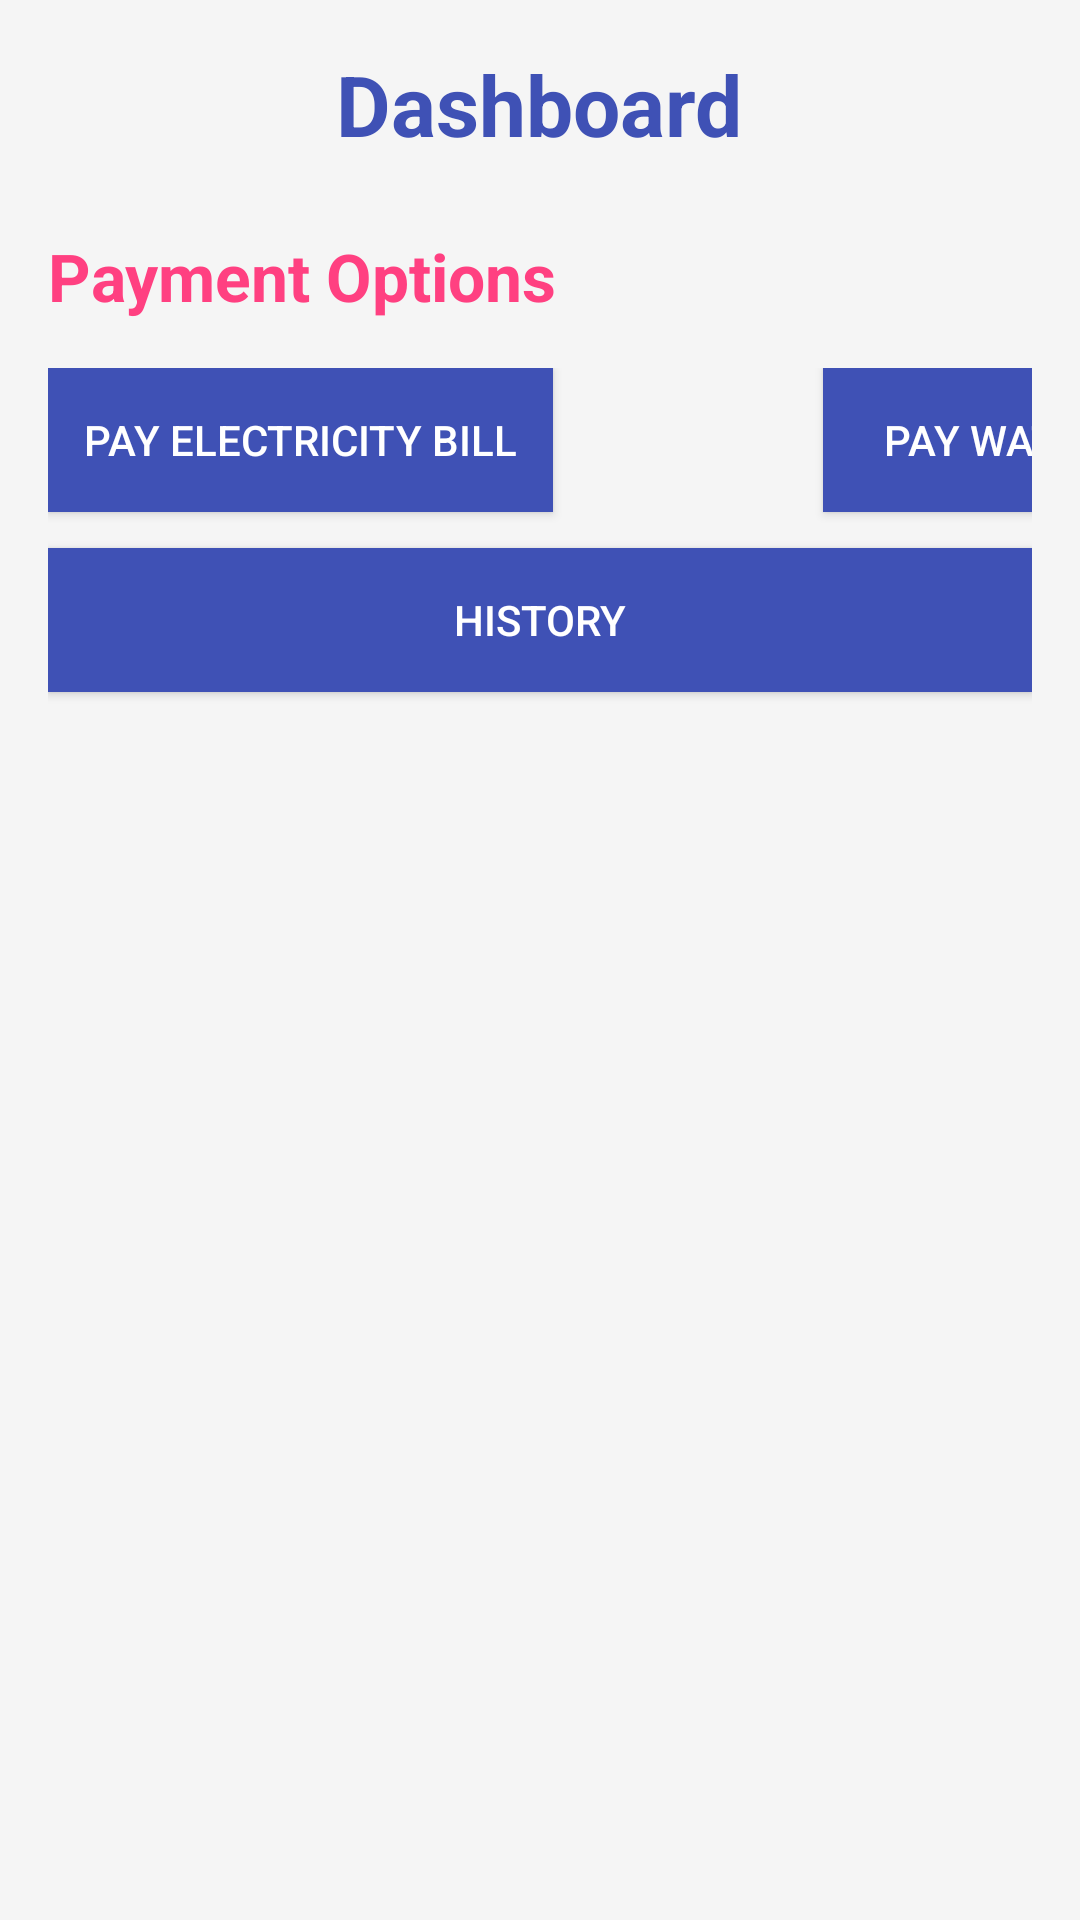

Layout XML and referenced resources for this Android screen:
<!-- AndroidManifest.xml: application theme Theme.UtilityPayment -->
<!-- res/layout/activity_dash_board.xml -->
<?xml version="1.0" encoding="utf-8"?>
<RelativeLayout xmlns:android="http://schemas.android.com/apk/res/android"
    xmlns:app="http://schemas.android.com/apk/res-auto"
    xmlns:tools="http://schemas.android.com/tools"
    android:layout_width="match_parent"
    android:layout_height="match_parent"
    android:padding="16dp"
    android:background="@color/background_color">

    
    <TextView
        android:id="@+id/titleTextView"
        android:layout_width="wrap_content"
        android:layout_height="wrap_content"
        android:text="@string/dashboard"
        android:textSize="28sp"
        android:textStyle="bold"
        android:textColor="@color/primary_color"
        android:layout_centerHorizontal="true"
        android:layout_marginBottom="24dp"/>



    
    <TextView
        android:id="@+id/paymentOptionsTextView"
        android:layout_width="wrap_content"
        android:layout_height="wrap_content"
        android:text="Payment Options"
        android:textSize="22sp"
        android:textStyle="bold"
        android:textColor="@color/secondary_color"
        android:layout_below="@id/titleTextView"
        android:layout_marginBottom="16dp"/>
<LinearLayout
    android:layout_width="match_parent"
    android:layout_height="wrap_content"
    android:id="@+id/waterandElectricity"
    android:layout_below="@+id/paymentOptionsTextView">

    <Button
        android:id="@+id/payElectricityBillButton"
        android:layout_width="wrap_content"
        android:layout_height="wrap_content"
        android:layout_marginBottom="12dp"
        android:background="@drawable/button_background"
        android:padding="12dp"
        android:text="@string/pay_electricity_bill"
        android:textColor="@android:color/white" />

    <Button
        android:id="@+id/payWaterBillButton"
        android:layout_width="147dp"
        android:layout_height="wrap_content"
        android:layout_marginStart="90dp"
        android:layout_marginBottom="12dp"
        android:background="@drawable/button_background"
        android:padding="12dp"
        android:text="@string/pay_water"
        android:textColor="@android:color/white" />
</LinearLayout>

    <Button
        android:id="@+id/viewPaymentHistoryButton"
        android:layout_width="match_parent"
        android:layout_height="wrap_content"
        android:text="@string/history"
        android:background="@drawable/button_background"
        android:textColor="@android:color/white"
        android:layout_below="@id/waterandElectricity"
        android:padding="12dp"/>

</RelativeLayout>
<!-- resources referenced by this layout -->
<resources>
  <color name="background_color">#F5F5F5</color>
  <color name="primary_color">#3F51B5</color>
  <color name="secondary_color">#FF4081</color>
  <!-- drawable button_background (drawable) -->
  <?xml version="1.0" encoding="utf-8"?>
  <selector xmlns:android="http://schemas.android.com/apk/res/android">
      <item android:state_pressed="true" android:drawable="@color/secondary_color"/>
      <item android:drawable="@color/primary_color"/>
  </selector>
  <string name="dashboard">Dashboard</string>
  <string name="history">History</string>
  <string name="pay_electricity_bill">Pay Electricity Bill</string>
  <string name="pay_water">Pay Water Bill</string>
  <style name="Theme.UtilityPayment" parent="Base.Theme.UtilityPayment" />
  <style name="Base.Theme.UtilityPayment" parent="Theme.Material3.DayNight.NoActionBar">
          
          
      </style>
</resources>
